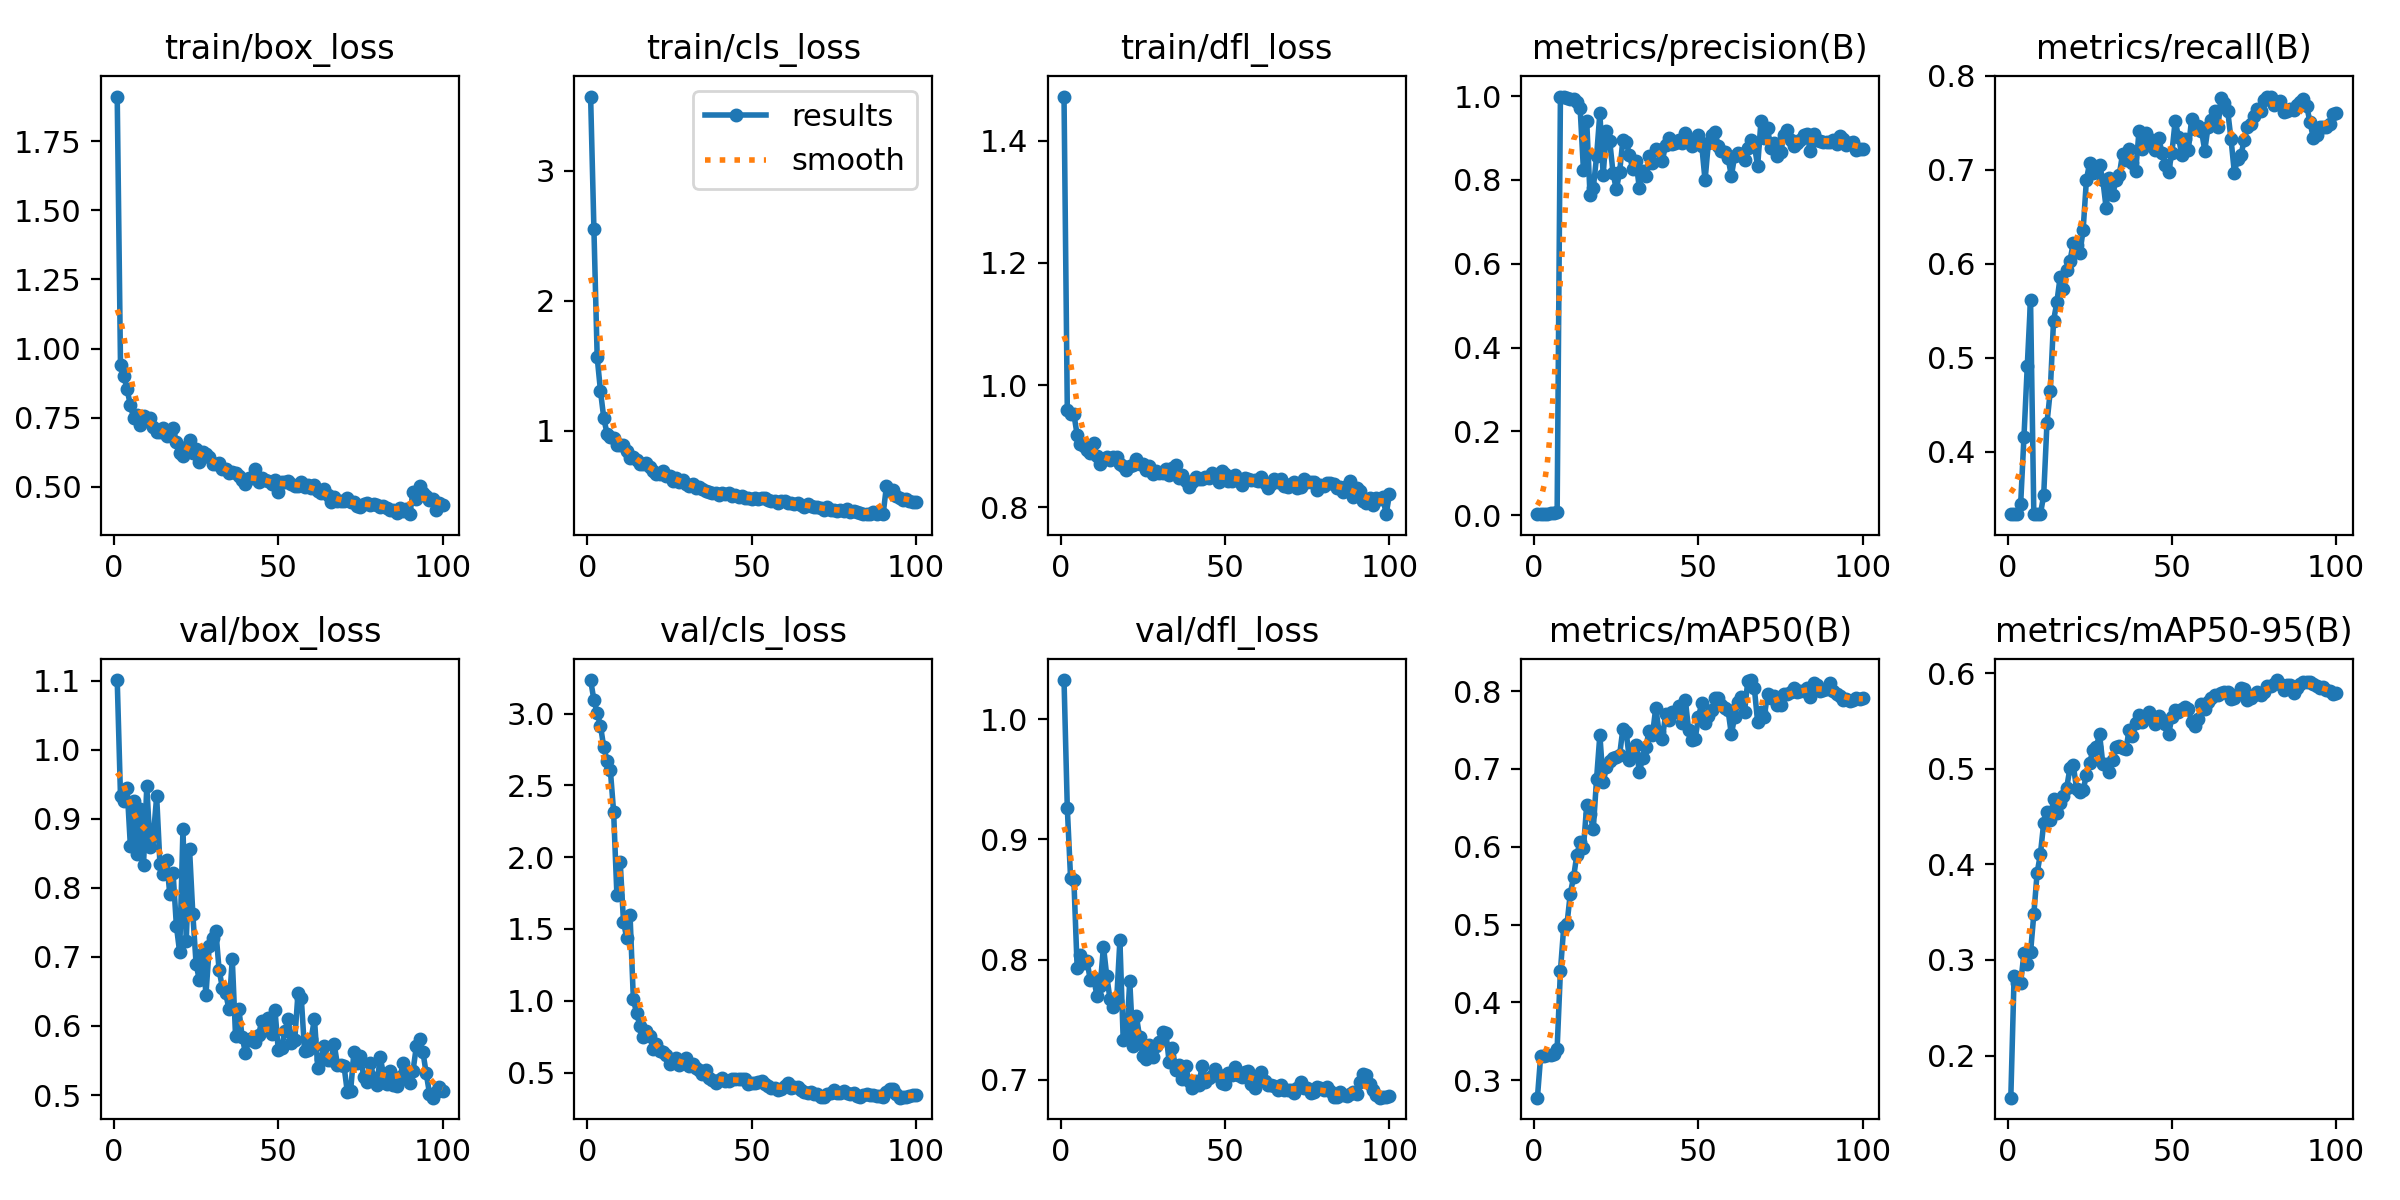

The file beside this chart, header and first rows:
epoch, time, train/box_loss, train/cls_loss, train/dfl_loss, metrics/precision(B), metrics/recall(B), metrics/mAP50(B), metrics/mAP50-95(B), val/box_loss, val/cls_loss, val/dfl_loss, lr/pg0, lr/pg1, lr/pg2
1, 10.03, 1.911, 3.573, 1.472, 0.00214, 0.3333, 0.2775, 0.1559, 1.101, 3.233, 1.032, 0.0001, 0.0001, 0.0001
2, 12.54, 0.9401, 2.557, 0.96, 0.00235, 0.3333, 0.3317, 0.2831, 0.9326, 3.094, 0.9261, 0.0002122, 0.0002122, 0.0002122
3, 14.86, 0.9025, 1.565, 0.9526, 0.00277, 0.3333, 0.3317, 0.2758, 0.9251, 3.005, 0.8676, 0.0003222, 0.0003222, 0.0003222
4, 16.72, 0.8527, 1.307, 0.9526, 0.00282, 0.3446, 0.3318, 0.2762, 0.9453, 2.914, 0.8661, 0.0004298, 0.0004298, 0.0004298
5, 18.58, 0.7959, 1.098, 0.9185, 0.00418, 0.4157, 0.3327, 0.3067, 0.8613, 2.766, 0.793, 0.0005352, 0.0005352, 0.0005352
6, 20.46, 0.7486, 0.9775, 0.9031, 0.00572, 0.4906, 0.334, 0.2957, 0.9254, 2.671, 0.8037, 0.0006384, 0.0006384, 0.0006384
7, 22.3, 0.7596, 0.9532, 0.8997, 0.00723, 0.5618, 0.3406, 0.3078, 0.8489, 2.608, 0.7971, 0.0007393, 0.0007393, 0.0007393
8, 24.14, 0.7248, 0.9453, 0.8942, 0.9992, 0.3333, 0.4405, 0.3478, 0.9149, 2.315, 0.7991, 0.0008379, 0.0008379, 0.0008379
9, 25.97, 0.7554, 0.8895, 0.8894, 0.9982, 0.3333, 0.4965, 0.3909, 0.8333, 1.734, 0.7828, 0.0009342, 0.0009342, 0.0009342
10, 27.79, 0.7436, 0.8942, 0.9049, 0.9951, 0.3333, 0.5009, 0.4107, 0.9472, 1.968, 0.785, 0.001028, 0.001028, 0.001028
11, 29.62, 0.7474, 0.894, 0.8836, 0.9944, 0.3534, 0.5397, 0.4431, 0.8598, 1.55, 0.7701, 0.00112, 0.00112, 0.00112
12, 31.48, 0.7182, 0.8453, 0.8708, 0.9944, 0.4303, 0.5608, 0.4546, 0.875, 1.436, 0.7781, 0.00121, 0.00121, 0.00121
13, 33.29, 0.7001, 0.7868, 0.8791, 0.9858, 0.4644, 0.5899, 0.4466, 0.9324, 1.595, 0.8108, 0.001259, 0.001259, 0.001259
14, 35.12, 0.6982, 0.7985, 0.8827, 0.9707, 0.5393, 0.6063, 0.4688, 0.8346, 1.012, 0.7865, 0.001245, 0.001245, 0.001245
15, 36.95, 0.7116, 0.7766, 0.8769, 0.8236, 0.5589, 0.5982, 0.4536, 0.8197, 0.9118, 0.7669, 0.001231, 0.001231, 0.001231
16, 38.8, 0.6847, 0.7446, 0.8827, 0.9406, 0.5856, 0.6536, 0.4645, 0.8397, 0.8266, 0.7603, 0.001217, 0.001217, 0.001217
17, 40.65, 0.6944, 0.7474, 0.8832, 0.7643, 0.5731, 0.6416, 0.4713, 0.7912, 0.746, 0.7657, 0.001203, 0.001203, 0.001203
18, 42.51, 0.7117, 0.7511, 0.8715, 0.7803, 0.5933, 0.6231, 0.4801, 0.8212, 0.7915, 0.816, 0.001189, 0.001189, 0.001189
19, 44.31, 0.6615, 0.7188, 0.8675, 0.8566, 0.6032, 0.6877, 0.5009, 0.745, 0.7527, 0.7336, 0.001174, 0.001174, 0.001174
20, 46.14, 0.6241, 0.6885, 0.8611, 0.9597, 0.6219, 0.7438, 0.5038, 0.7065, 0.662, 0.7348, 0.00116, 0.00116, 0.00116
21, 47.96, 0.6134, 0.6667, 0.8679, 0.8122, 0.6201, 0.683, 0.4791, 0.885, 0.6999, 0.7821, 0.001146, 0.001146, 0.001146
22, 49.78, 0.6425, 0.6643, 0.8693, 0.9169, 0.611, 0.7021, 0.476, 0.7235, 0.65, 0.7285, 0.001132, 0.001132, 0.001132
23, 51.61, 0.6704, 0.6867, 0.8788, 0.893, 0.636, 0.7106, 0.4775, 0.8565, 0.6465, 0.7533, 0.001118, 0.001118, 0.001118
24, 53.44, 0.6217, 0.6519, 0.8716, 0.8171, 0.6894, 0.7146, 0.4935, 0.7623, 0.6211, 0.7355, 0.001104, 0.001104, 0.001104
25, 55.24, 0.6384, 0.6538, 0.8709, 0.7773, 0.7076, 0.7148, 0.5063, 0.6896, 0.5584, 0.7198, 0.001089, 0.001089, 0.001089
26, 57.07, 0.5917, 0.6162, 0.862, 0.8187, 0.6971, 0.7177, 0.5198, 0.6661, 0.5738, 0.7177, 0.001075, 0.001075, 0.001075
27, 58.89, 0.6273, 0.6395, 0.8672, 0.8953, 0.6994, 0.7516, 0.5227, 0.7056, 0.6003, 0.7294, 0.001061, 0.001061, 0.001061
28, 60.71, 0.6207, 0.6089, 0.855, 0.8908, 0.7046, 0.7477, 0.536, 0.6454, 0.5516, 0.719, 0.001047, 0.001047, 0.001047
29, 62.55, 0.6097, 0.6192, 0.8592, 0.8608, 0.6889, 0.7115, 0.5049, 0.7153, 0.5793, 0.728, 0.001033, 0.001033, 0.001033
30, 64.37, 0.5813, 0.5903, 0.8557, 0.8254, 0.6592, 0.7211, 0.505, 0.7279, 0.6011, 0.7319, 0.001019, 0.001019, 0.001019
31, 66.19, 0.5828, 0.5766, 0.8565, 0.8453, 0.6913, 0.7311, 0.4964, 0.7382, 0.5477, 0.7395, 0.001005, 0.001005, 0.001005
32, 68.01, 0.5847, 0.5874, 0.8631, 0.7804, 0.6735, 0.6957, 0.5095, 0.6807, 0.5589, 0.7392, 0.0009904, 0.0009904, 0.0009904
33, 69.82, 0.5635, 0.56, 0.853, 0.8213, 0.6889, 0.714, 0.5226, 0.6553, 0.5291, 0.7145, 0.0009763, 0.0009763, 0.0009763
34, 71.62, 0.5633, 0.5654, 0.8652, 0.8099, 0.6946, 0.7282, 0.5238, 0.6475, 0.5187, 0.7262, 0.0009621, 0.0009621, 0.0009621
35, 73.46, 0.552, 0.5534, 0.8701, 0.8583, 0.7172, 0.7494, 0.5216, 0.6241, 0.4894, 0.7083, 0.000948, 0.000948, 0.000948
36, 75.28, 0.5541, 0.5365, 0.8487, 0.8407, 0.7099, 0.7436, 0.5202, 0.697, 0.5192, 0.7121, 0.0009339, 0.0009339, 0.0009339
37, 77.1, 0.5504, 0.5316, 0.8529, 0.8745, 0.7218, 0.7788, 0.5402, 0.585, 0.4652, 0.7011, 0.0009197, 0.0009197, 0.0009197
38, 78.94, 0.5378, 0.5193, 0.8431, 0.8705, 0.7075, 0.7476, 0.5339, 0.625, 0.4496, 0.7115, 0.0009056, 0.0009056, 0.0009056
39, 80.77, 0.5242, 0.5214, 0.8342, 0.846, 0.6989, 0.7383, 0.5476, 0.5841, 0.4287, 0.6989, 0.0008914, 0.0008914, 0.0008914
40, 82.6, 0.5115, 0.5079, 0.841, 0.8835, 0.7413, 0.7701, 0.5564, 0.5615, 0.4468, 0.6935, 0.0008773, 0.0008773, 0.0008773
41, 84.42, 0.532, 0.5192, 0.8493, 0.9007, 0.7218, 0.7632, 0.5489, 0.5797, 0.4636, 0.6993, 0.0008631, 0.0008631, 0.0008631
42, 86.23, 0.5304, 0.5121, 0.8468, 0.8868, 0.7387, 0.7732, 0.5548, 0.5819, 0.4398, 0.6955, 0.000849, 0.000849, 0.000849
43, 88.07, 0.5648, 0.5213, 0.8464, 0.8881, 0.7288, 0.7726, 0.5596, 0.5768, 0.4429, 0.7119, 0.0008348, 0.0008348, 0.0008348
44, 89.91, 0.5188, 0.5014, 0.8501, 0.8959, 0.7313, 0.7805, 0.5521, 0.5869, 0.4525, 0.6982, 0.0008207, 0.0008207, 0.0008207
45, 91.75, 0.532, 0.5085, 0.8484, 0.8881, 0.7209, 0.7589, 0.5471, 0.6075, 0.4561, 0.702, 0.0008065, 0.0008065, 0.0008065
46, 93.59, 0.5264, 0.4904, 0.857, 0.9117, 0.7334, 0.7893, 0.5551, 0.6042, 0.4546, 0.7035, 0.0007924, 0.0007924, 0.0007924
47, 95.48, 0.5205, 0.4947, 0.8491, 0.8912, 0.7183, 0.75, 0.5508, 0.6109, 0.4551, 0.7089, 0.0007782, 0.0007782, 0.0007782
48, 97.38, 0.5094, 0.4836, 0.842, 0.8804, 0.7047, 0.7373, 0.5464, 0.589, 0.4541, 0.7046, 0.0007641, 0.0007641, 0.0007641
49, 99.25, 0.5248, 0.4814, 0.86, 0.8923, 0.6979, 0.7389, 0.5359, 0.6227, 0.4193, 0.6978, 0.0007499, 0.0007499, 0.0007499
50, 101.1, 0.4833, 0.472, 0.8545, 0.908, 0.7179, 0.7667, 0.5539, 0.5649, 0.4282, 0.6966, 0.0007358, 0.0007358, 0.0007358
51, 103, 0.5176, 0.484, 0.8433, 0.8816, 0.7521, 0.7849, 0.5614, 0.5681, 0.4297, 0.706, 0.0007216, 0.0007216, 0.0007216
52, 104.9, 0.5164, 0.4717, 0.8438, 0.7991, 0.7353, 0.7596, 0.5589, 0.593, 0.4322, 0.7039, 0.0007075, 0.0007075, 0.0007075
53, 106.7, 0.5198, 0.482, 0.8528, 0.8885, 0.7158, 0.7687, 0.5623, 0.6096, 0.4435, 0.7105, 0.0006934, 0.0006934, 0.0006934
54, 108.6, 0.5095, 0.4806, 0.8472, 0.9082, 0.7325, 0.7763, 0.5641, 0.5749, 0.4193, 0.7043, 0.0006792, 0.0006792, 0.0006792
55, 110.5, 0.5026, 0.4678, 0.8373, 0.9157, 0.7214, 0.7908, 0.5622, 0.5791, 0.405, 0.7023, 0.0006651, 0.0006651, 0.0006651
56, 112.4, 0.5038, 0.4577, 0.8477, 0.8815, 0.754, 0.7911, 0.5489, 0.648, 0.3959, 0.7065, 0.0006509, 0.0006509, 0.0006509
57, 114.2, 0.5165, 0.4632, 0.8461, 0.8694, 0.743, 0.7827, 0.5447, 0.6404, 0.3924, 0.7074, 0.0006368, 0.0006368, 0.0006368
58, 116.1, 0.5004, 0.4441, 0.8454, 0.8664, 0.7463, 0.7779, 0.5518, 0.5635, 0.3768, 0.6966, 0.0006226, 0.0006226, 0.0006226
59, 118, 0.5058, 0.4605, 0.8443, 0.8529, 0.7418, 0.7754, 0.568, 0.5647, 0.3853, 0.6937, 0.0006085, 0.0006085, 0.0006085
60, 120, 0.4952, 0.4593, 0.8432, 0.8093, 0.7205, 0.7444, 0.5624, 0.5814, 0.4084, 0.7019, 0.0005943, 0.0005943, 0.0005943
... 40 more rows
